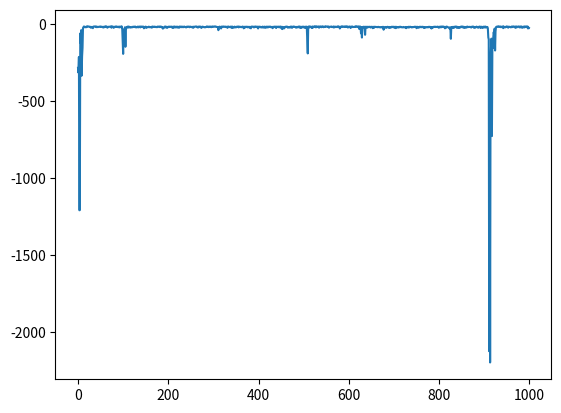

Source code (Python):
import numpy as np
import matplotlib.pyplot as plt
from collections import defaultdict

class Gridworld:
    def __init__(self):
        self.world_width = 10
        self.world_height = 7
        self.current_position = [3, 0]
        self.winds = (0, 0, 0, 1, 1, 1, 2, 2, 1, 0)
        self.FINAL_POSITION = [3, 7]

    def is_final_position(self):
        return self.current_position == self.FINAL_POSITION

    # actually move the actor in the world
    def move(self, move):
        if move == "up":
            self.current_position[0] = self.current_position[0] - 1
        elif move == "down":
            self.current_position[0] = self.current_position[0] + 1
        elif move == "left":
            self.current_position[1] = self.current_position[1] - 1
        elif move == "right":
            self.current_position[1] = self.current_position[1] + 1
        else:
            raise Exception("Illegal move command.")
        self.current_position[0] -= self.winds[self.current_position[1]]

        if (self.current_position[0] < 0):
            self.current_position[0] = 0
        if (self.is_final_position()):
            reward = 1
        else:
            reward = -1
        return (self.current_position, reward)

    # get consequences of actions
    def project_move(self, move):
        new_position = self.current_position[:]
        if move == "up":
            new_position[0] = self.current_position[0] - 1
        elif move == "down":
            new_position[0] = self.current_position[0] + 1
        elif move == "left":
            new_position[1] = self.current_position[1] - 1
        elif move == "right":
            new_position[1] = self.current_position[1] + 1
        else:
            raise Exception("Illegal move command.")
        new_position[0] -= self.winds[new_position[1]]
        if new_position[0] < 0:
            new_position[0] = 0
        return new_position

    def get_possible_moves(self):
        possible_moves = []
        if self.current_position[0] != 0:
            possible_moves.append("up")
        if self.current_position[0] != (self.world_height - 1):
            possible_moves.append("down")
        if self.current_position[1] != 0:
            possible_moves.append("left")
        if self.current_position[1] != (self.world_width - 1):
            possible_moves.append("right")
        return possible_moves

    def get_world_dimensions(self):
        return (self.world_height, self.world_width)

    def reset(self):
        self.current_position = [3,0]


class Agent:
    def __init__(self, epsilon, alpha, world: Gridworld):
        self.epsilon = epsilon
        self.alpha = alpha
        self.world = world
        self.states = np.full(world.get_world_dimensions(), -1, dtype=float)
        self.states[3,7] = 1
        self.Q = defaultdict(lambda: np.zeros(4))


    def epsilon_greedy_move(self, round, epsilon, verbose = False):
        rand = np.random.rand()
        possible_moves = self.world.get_possible_moves()
        # discount epsilon as time passes
        if (rand < epsilon):
            rand = np.random.choice(len(possible_moves))
            move = possible_moves[rand]
        else:
            move = self.get_move_to_best_state(possible_moves)
        if verbose:
            print(move)
        return self.world.move(move)

    def get_move_to_best_state(self, possible_moves):
        move_values = []
        best_move = "right"
        for move in possible_moves:
            new_state = self.world.project_move(move)
            move_values.append(self.states[new_state[0], new_state[1]])

        # if all state values are equal, pick a random move
        if (all(x == move_values[0] for x in move_values)):
            return np.random.choice(possible_moves)
        else:
            return possible_moves[move_values.index(max(move_values))]

    def play_one_round(self, round, verbose = False):
        world.reset()
        rewards = []
        state_history = []
        visiting = np.zeros(world.get_world_dimensions())
        if verbose:
            print_board(world, (3,0))
        nSteps = 0
        while True:
            nSteps += 1
            res = self.epsilon_greedy_move(round, self.epsilon, verbose)
            rewards.append(res[1])
            state_history.append(res[0][:])
            visiting[res[0][0], res[0][1]] += 1
            if self.world.is_final_position():
                break
        self.learn(state_history, rewards, nSteps)
        return np.sum(rewards)

    def follow_optimal_policy(self):
        self.world.reset()
        state_history = []
        rewards = []
        while True:
            res = self.epsilon_greedy_move(round, epsilon = 0, verbose = False)
            state_history.append(res[0][:])
            rewards.append(res[1])
            if self.world.is_final_position():
                break
        res = np.zeros(world.get_world_dimensions())
        for i in range(len(state_history)):
            res[state_history[i][0], state_history[i][1]] = i + 1
        print(res)
        return np.sum(rewards)

    def learn(self, state_history, rewards, nSteps):
        rev = reversed(rewards)
        update = list(reversed(np.cumsum(list(reversed(rewards)))))
        n = np.arange(nSteps, 1, step = -1)
        for i in np.arange(0, len(update)-1):
            update[i] = update[i] / n[i]
        index = 0
        for state in state_history:
            self.states[state[0], state[1]] = (1-self.alpha) * self.states[state[0], state[1]] + self.alpha * update[index]
            index += 1


def print_board(world: Gridworld, position):
    print()
    board = np.zeros(world.get_world_dimensions())
    board[position[0], position[1]] = 1
    print(board)

if __name__ == '__main__':
    all_rewards = []
    world = Gridworld()
    player = Agent(epsilon=.1, alpha=.2, world=world)
    training_rounds = np.arange(1, 1001, 1)

    rewards = []
    for round in training_rounds:
        print(round)
        rewards.append(player.play_one_round(round=round, verbose=False))

    states_printout = player.states[:]
    states_printout = np.around(states_printout, decimals=2)
    print(states_printout)


    ret = player.follow_optimal_policy()
    print("Reward is", ret)

    plt.plot(rewards)
    plt.show()

